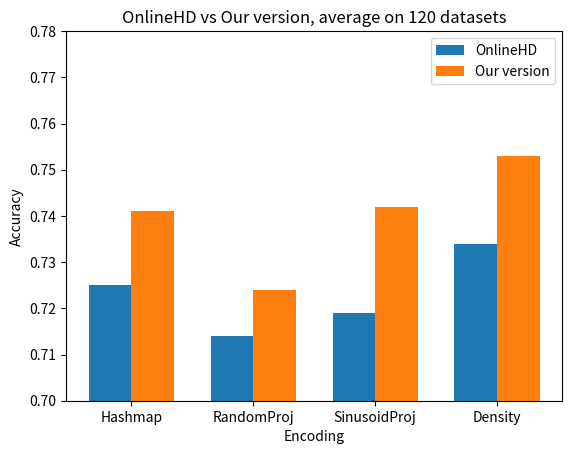

Recreate this plot in Python.
import matplotlib.pyplot as plt
import numpy as np

# Create some sample data
values1 = [0.725, 0.714, 0.719, 0.734]
values2 = [0.741, 0.724, 0.742, 0.753]
groups = ['Hashmap', 'RandomProj', 'SinusoidProj', 'Density']

# Set the width of each bar
bar_width = 0.35

# Create a figure and axis object
fig, ax = plt.subplots()

# Create the first set of bars
ax.bar(np.arange(len(groups)), values1, width=bar_width, label='OnlineHD')

# Create the second set of bars
ax.bar(np.arange(len(groups))+bar_width, values2, width=bar_width, label='Our version')

# Set the x-axis tick labels to the group names
ax.set_xticks(np.arange(len(groups))+bar_width/2)
ax.set_xticklabels(groups)
ax.set_xlabel('Encoding')
ax.set_ylabel('Accuracy')
# Add a legend
ax.legend()
plt.ylim([0.7, 0.78])

ax.set_title('OnlineHD vs Our version, average on 120 datasets')
# Display the plot
plt.show()